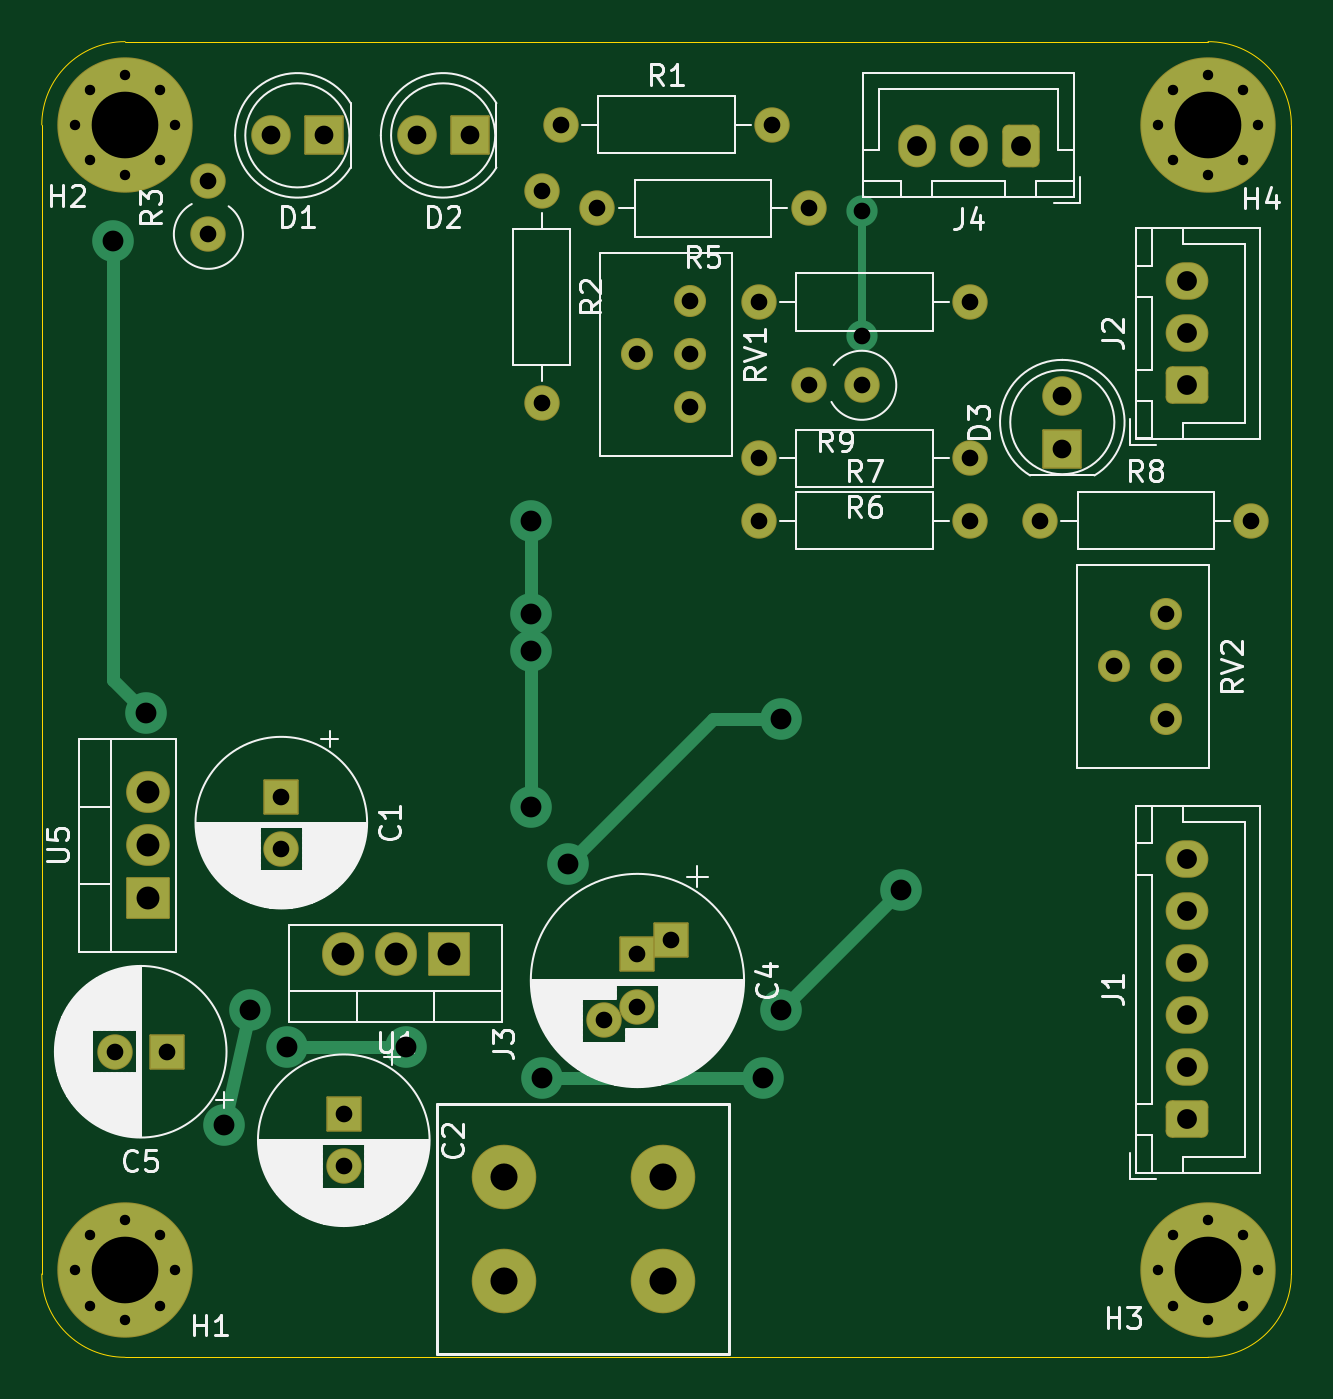
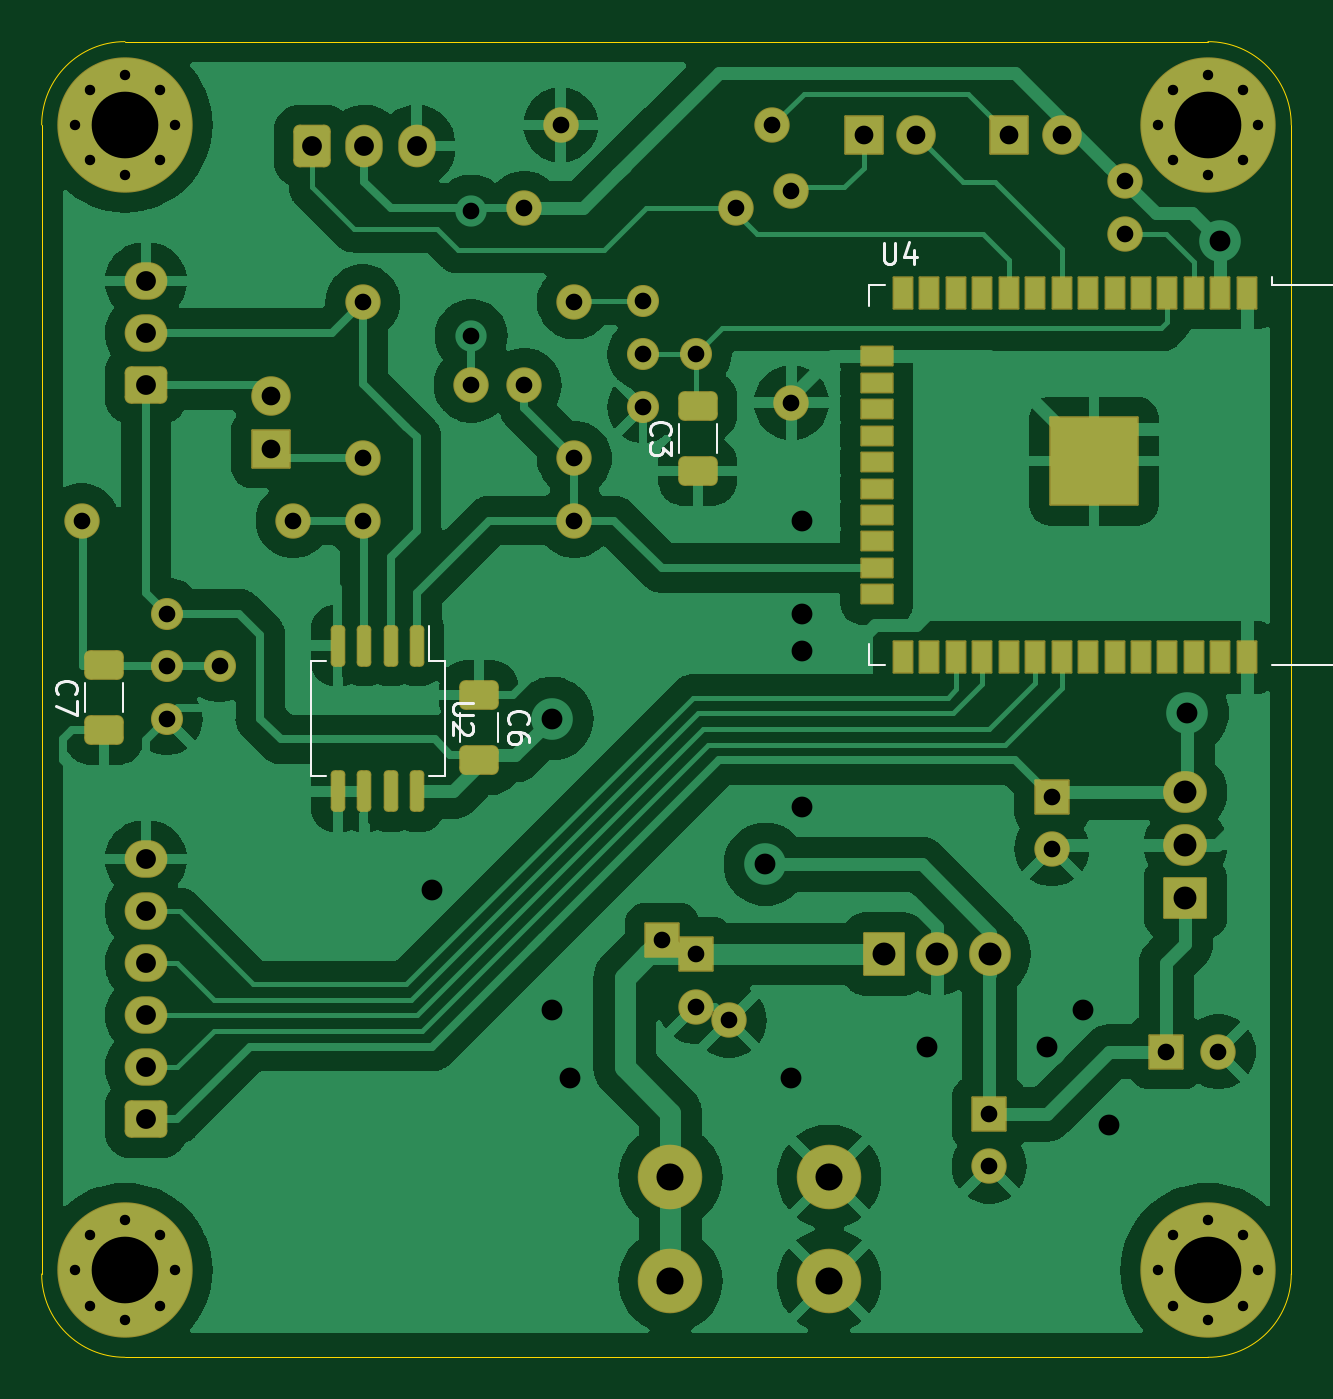
Circuit board: 8 layer files. Board 60.0 x 63.2 mm.
- bottom_copper: Water Meter Analog - R1-B_Cu.gbr (126667 bytes)
- bottom_mask: Water Meter Analog - R1-B_Mask.gbr (7082 bytes)
- bottom_silk: Water Meter Analog - R1-B_Silkscreen.gbr (6778 bytes)
- outline: Water Meter Analog - R1-Edge_Cuts.gbr (934 bytes)
- top_copper: Water Meter Analog - R1-F_Cu.gbr (8236 bytes)
- top_mask: Water Meter Analog - R1-F_Mask.gbr (5123 bytes)
- top_silk: Water Meter Analog - R1-F_Silkscreen.gbr (63971 bytes)
- drill: Water Meter Analog - R1.drl (2193 bytes)

=== bottom_copper: Water Meter Analog - R1-B_Cu.gbr (126667 bytes, source omitted) ===
=== bottom_mask: Water Meter Analog - R1-B_Mask.gbr (7082 bytes, source omitted) ===
=== bottom_silk: Water Meter Analog - R1-B_Silkscreen.gbr ===
%TF.GenerationSoftware,KiCad,Pcbnew,7.0.8*%
%TF.CreationDate,2023-11-05T22:27:44-08:00*%
%TF.ProjectId,Water Meter Analog - R1,57617465-7220-44d6-9574-657220416e61,rev?*%
%TF.SameCoordinates,Original*%
%TF.FileFunction,Legend,Bot*%
%TF.FilePolarity,Positive*%
%FSLAX46Y46*%
G04 Gerber Fmt 4.6, Leading zero omitted, Abs format (unit mm)*
G04 Created by KiCad (PCBNEW 7.0.8) date 2023-11-05 22:27:44*
%MOMM*%
%LPD*%
G01*
G04 APERTURE LIST*
%ADD10C,0.150000*%
%ADD11C,0.120000*%
G04 APERTURE END LIST*
D10*
X59209580Y65666666D02*
X59257200Y65714285D01*
X59257200Y65714285D02*
X59304819Y65857142D01*
X59304819Y65857142D02*
X59304819Y65952380D01*
X59304819Y65952380D02*
X59257200Y66095237D01*
X59257200Y66095237D02*
X59161961Y66190475D01*
X59161961Y66190475D02*
X59066723Y66238094D01*
X59066723Y66238094D02*
X58876247Y66285713D01*
X58876247Y66285713D02*
X58733390Y66285713D01*
X58733390Y66285713D02*
X58542914Y66238094D01*
X58542914Y66238094D02*
X58447676Y66190475D01*
X58447676Y66190475D02*
X58352438Y66095237D01*
X58352438Y66095237D02*
X58304819Y65952380D01*
X58304819Y65952380D02*
X58304819Y65857142D01*
X58304819Y65857142D02*
X58352438Y65714285D01*
X58352438Y65714285D02*
X58400057Y65666666D01*
X58304819Y65333332D02*
X58304819Y64666666D01*
X58304819Y64666666D02*
X59304819Y65095237D01*
X37509580Y64229166D02*
X37557200Y64276785D01*
X37557200Y64276785D02*
X37604819Y64419642D01*
X37604819Y64419642D02*
X37604819Y64514880D01*
X37604819Y64514880D02*
X37557200Y64657737D01*
X37557200Y64657737D02*
X37461961Y64752975D01*
X37461961Y64752975D02*
X37366723Y64800594D01*
X37366723Y64800594D02*
X37176247Y64848213D01*
X37176247Y64848213D02*
X37033390Y64848213D01*
X37033390Y64848213D02*
X36842914Y64800594D01*
X36842914Y64800594D02*
X36747676Y64752975D01*
X36747676Y64752975D02*
X36652438Y64657737D01*
X36652438Y64657737D02*
X36604819Y64514880D01*
X36604819Y64514880D02*
X36604819Y64419642D01*
X36604819Y64419642D02*
X36652438Y64276785D01*
X36652438Y64276785D02*
X36700057Y64229166D01*
X36604819Y63372023D02*
X36604819Y63562499D01*
X36604819Y63562499D02*
X36652438Y63657737D01*
X36652438Y63657737D02*
X36700057Y63705356D01*
X36700057Y63705356D02*
X36842914Y63800594D01*
X36842914Y63800594D02*
X37033390Y63848213D01*
X37033390Y63848213D02*
X37414342Y63848213D01*
X37414342Y63848213D02*
X37509580Y63800594D01*
X37509580Y63800594D02*
X37557200Y63752975D01*
X37557200Y63752975D02*
X37604819Y63657737D01*
X37604819Y63657737D02*
X37604819Y63467261D01*
X37604819Y63467261D02*
X37557200Y63372023D01*
X37557200Y63372023D02*
X37509580Y63324404D01*
X37509580Y63324404D02*
X37414342Y63276785D01*
X37414342Y63276785D02*
X37176247Y63276785D01*
X37176247Y63276785D02*
X37081009Y63324404D01*
X37081009Y63324404D02*
X37033390Y63372023D01*
X37033390Y63372023D02*
X36985771Y63467261D01*
X36985771Y63467261D02*
X36985771Y63657737D01*
X36985771Y63657737D02*
X37033390Y63752975D01*
X37033390Y63752975D02*
X37081009Y63800594D01*
X37081009Y63800594D02*
X37176247Y63848213D01*
X30709580Y78104166D02*
X30757200Y78151785D01*
X30757200Y78151785D02*
X30804819Y78294642D01*
X30804819Y78294642D02*
X30804819Y78389880D01*
X30804819Y78389880D02*
X30757200Y78532737D01*
X30757200Y78532737D02*
X30661961Y78627975D01*
X30661961Y78627975D02*
X30566723Y78675594D01*
X30566723Y78675594D02*
X30376247Y78723213D01*
X30376247Y78723213D02*
X30233390Y78723213D01*
X30233390Y78723213D02*
X30042914Y78675594D01*
X30042914Y78675594D02*
X29947676Y78627975D01*
X29947676Y78627975D02*
X29852438Y78532737D01*
X29852438Y78532737D02*
X29804819Y78389880D01*
X29804819Y78389880D02*
X29804819Y78294642D01*
X29804819Y78294642D02*
X29852438Y78151785D01*
X29852438Y78151785D02*
X29900057Y78104166D01*
X29804819Y77770832D02*
X29804819Y77151785D01*
X29804819Y77151785D02*
X30185771Y77485118D01*
X30185771Y77485118D02*
X30185771Y77342261D01*
X30185771Y77342261D02*
X30233390Y77247023D01*
X30233390Y77247023D02*
X30281009Y77199404D01*
X30281009Y77199404D02*
X30376247Y77151785D01*
X30376247Y77151785D02*
X30614342Y77151785D01*
X30614342Y77151785D02*
X30709580Y77199404D01*
X30709580Y77199404D02*
X30757200Y77247023D01*
X30757200Y77247023D02*
X30804819Y77342261D01*
X30804819Y77342261D02*
X30804819Y77627975D01*
X30804819Y77627975D02*
X30757200Y77723213D01*
X30757200Y77723213D02*
X30709580Y77770832D01*
X19576904Y87335180D02*
X19576904Y86525657D01*
X19576904Y86525657D02*
X19529285Y86430419D01*
X19529285Y86430419D02*
X19481666Y86382800D01*
X19481666Y86382800D02*
X19386428Y86335180D01*
X19386428Y86335180D02*
X19195952Y86335180D01*
X19195952Y86335180D02*
X19100714Y86382800D01*
X19100714Y86382800D02*
X19053095Y86430419D01*
X19053095Y86430419D02*
X19005476Y86525657D01*
X19005476Y86525657D02*
X19005476Y87335180D01*
X18100714Y87001847D02*
X18100714Y86335180D01*
X18338809Y87382800D02*
X18576904Y86668514D01*
X18576904Y86668514D02*
X17957857Y86668514D01*
X39269819Y65261904D02*
X40079342Y65261904D01*
X40079342Y65261904D02*
X40174580Y65214285D01*
X40174580Y65214285D02*
X40222200Y65166666D01*
X40222200Y65166666D02*
X40269819Y65071428D01*
X40269819Y65071428D02*
X40269819Y64880952D01*
X40269819Y64880952D02*
X40222200Y64785714D01*
X40222200Y64785714D02*
X40174580Y64738095D01*
X40174580Y64738095D02*
X40079342Y64690476D01*
X40079342Y64690476D02*
X39269819Y64690476D01*
X39365057Y64261904D02*
X39317438Y64214285D01*
X39317438Y64214285D02*
X39269819Y64119047D01*
X39269819Y64119047D02*
X39269819Y63880952D01*
X39269819Y63880952D02*
X39317438Y63785714D01*
X39317438Y63785714D02*
X39365057Y63738095D01*
X39365057Y63738095D02*
X39460295Y63690476D01*
X39460295Y63690476D02*
X39555533Y63690476D01*
X39555533Y63690476D02*
X39698390Y63738095D01*
X39698390Y63738095D02*
X40269819Y64309523D01*
X40269819Y64309523D02*
X40269819Y63690476D01*
D11*
%TO.C,C7*%
X56090000Y64788748D02*
X56090000Y66211252D01*
X57910000Y64788748D02*
X57910000Y66211252D01*
%TO.C,C6*%
X39910000Y64773752D02*
X39910000Y63351248D01*
X38090000Y64773752D02*
X38090000Y63351248D01*
%TO.C,C3*%
X27590000Y77226248D02*
X27590000Y78648752D01*
X29410000Y77226248D02*
X29410000Y78648752D01*
%TO.C,U4*%
X20265000Y85300000D02*
X20265000Y84300000D01*
X19485000Y85300000D02*
X20265000Y85300000D01*
X940000Y85300000D02*
X940000Y85680000D01*
X-5475000Y85300000D02*
X940000Y85300000D01*
X-5475000Y85300000D02*
X-5475000Y67060000D01*
X20265000Y67060000D02*
X20265000Y68060000D01*
X19485000Y67060000D02*
X20265000Y67060000D01*
X-5475000Y67060000D02*
X940000Y67060000D01*
%TO.C,U2*%
X40655000Y61740000D02*
X41400000Y61740000D01*
X40655000Y67260000D02*
X41400000Y67260000D01*
X47075000Y64500000D02*
X47075000Y67260000D01*
X40655000Y64500000D02*
X40655000Y61740000D01*
X47075000Y64500000D02*
X47075000Y61740000D01*
X47075000Y67260000D02*
X46330000Y67260000D01*
X40655000Y64500000D02*
X40655000Y67260000D01*
X47075000Y61740000D02*
X46330000Y61740000D01*
X41400000Y67260000D02*
X41400000Y68950000D01*
%TD*%
M02*

=== outline: Water Meter Analog - R1-Edge_Cuts.gbr ===
%TF.GenerationSoftware,KiCad,Pcbnew,7.0.8*%
%TF.CreationDate,2023-11-05T22:27:44-08:00*%
%TF.ProjectId,Water Meter Analog - R1,57617465-7220-44d6-9574-657220416e61,rev?*%
%TF.SameCoordinates,Original*%
%TF.FileFunction,Profile,NP*%
%FSLAX46Y46*%
G04 Gerber Fmt 4.6, Leading zero omitted, Abs format (unit mm)*
G04 Created by KiCad (PCBNEW 7.0.8) date 2023-11-05 22:27:44*
%MOMM*%
%LPD*%
G01*
G04 APERTURE LIST*
%TA.AperFunction,Profile*%
%ADD10C,0.050000*%
%TD*%
G04 APERTURE END LIST*
D10*
X4000000Y33828427D02*
X56000000Y33828427D01*
X0Y37828427D02*
G75*
G03*
X4000000Y33828427I4000000J0D01*
G01*
X60000000Y93000000D02*
G75*
G03*
X56000000Y97000000I-4000000J0D01*
G01*
X56000000Y97000000D02*
X4000000Y97000000D01*
X4000000Y97000000D02*
G75*
G03*
X0Y93000000I0J-4000000D01*
G01*
X56000000Y33828427D02*
G75*
G03*
X60000000Y37828427I0J4000000D01*
G01*
X60000000Y37828427D02*
X60000000Y93000000D01*
X0Y93000000D02*
X0Y37828427D01*
M02*

=== top_copper: Water Meter Analog - R1-F_Cu.gbr (8236 bytes, source omitted) ===
=== top_mask: Water Meter Analog - R1-F_Mask.gbr ===
%TF.GenerationSoftware,KiCad,Pcbnew,7.0.8*%
%TF.CreationDate,2023-11-05T22:27:44-08:00*%
%TF.ProjectId,Water Meter Analog - R1,57617465-7220-44d6-9574-657220416e61,rev?*%
%TF.SameCoordinates,Original*%
%TF.FileFunction,Soldermask,Top*%
%TF.FilePolarity,Negative*%
%FSLAX46Y46*%
G04 Gerber Fmt 4.6, Leading zero omitted, Abs format (unit mm)*
G04 Created by KiCad (PCBNEW 7.0.8) date 2023-11-05 22:27:44*
%MOMM*%
%LPD*%
G01*
G04 APERTURE LIST*
G04 Aperture macros list*
%AMRoundRect*
0 Rectangle with rounded corners*
0 $1 Rounding radius*
0 $2 $3 $4 $5 $6 $7 $8 $9 X,Y pos of 4 corners*
0 Add a 4 corners polygon primitive as box body*
4,1,4,$2,$3,$4,$5,$6,$7,$8,$9,$2,$3,0*
0 Add four circle primitives for the rounded corners*
1,1,$1+$1,$2,$3*
1,1,$1+$1,$4,$5*
1,1,$1+$1,$6,$7*
1,1,$1+$1,$8,$9*
0 Add four rect primitives between the rounded corners*
20,1,$1+$1,$2,$3,$4,$5,0*
20,1,$1+$1,$4,$5,$6,$7,0*
20,1,$1+$1,$6,$7,$8,$9,0*
20,1,$1+$1,$8,$9,$2,$3,0*%
G04 Aperture macros list end*
%ADD10C,1.700000*%
%ADD11O,1.700000X1.700000*%
%ADD12C,1.540000*%
%ADD13RoundRect,0.050000X0.900000X-0.900000X0.900000X0.900000X-0.900000X0.900000X-0.900000X-0.900000X0*%
%ADD14C,1.900000*%
%ADD15RoundRect,0.050000X0.800000X0.800000X-0.800000X0.800000X-0.800000X-0.800000X0.800000X-0.800000X0*%
%ADD16RoundRect,0.050000X-0.800000X0.800000X-0.800000X-0.800000X0.800000X-0.800000X0.800000X0.800000X0*%
%ADD17RoundRect,0.300000X0.600000X0.725000X-0.600000X0.725000X-0.600000X-0.725000X0.600000X-0.725000X0*%
%ADD18O,1.800000X2.050000*%
%ADD19RoundRect,0.300000X0.725000X-0.600000X0.725000X0.600000X-0.725000X0.600000X-0.725000X-0.600000X0*%
%ADD20O,2.050000X1.800000*%
%ADD21O,2.005000X2.100000*%
%ADD22RoundRect,0.050000X0.952500X1.000000X-0.952500X1.000000X-0.952500X-1.000000X0.952500X-1.000000X0*%
%ADD23C,0.900000*%
%ADD24C,6.500000*%
%ADD25RoundRect,0.050000X0.900000X0.900000X-0.900000X0.900000X-0.900000X-0.900000X0.900000X-0.900000X0*%
%ADD26C,3.100000*%
%ADD27RoundRect,0.050000X1.000000X-0.952500X1.000000X0.952500X-1.000000X0.952500X-1.000000X-0.952500X0*%
%ADD28O,2.100000X2.005000*%
G04 APERTURE END LIST*
D10*
%TO.C,R9*%
X39370000Y80500000D03*
D11*
X36830000Y80500000D03*
%TD*%
D12*
%TO.C,RV2*%
X54000000Y64460000D03*
X54000000Y67000000D03*
X51460000Y67000000D03*
X54000000Y69540000D03*
%TD*%
D10*
%TO.C,R8*%
X47920000Y74000000D03*
D11*
X58080000Y74000000D03*
%TD*%
D10*
%TO.C,R7*%
X34420000Y74000000D03*
D11*
X44580000Y74000000D03*
%TD*%
D10*
%TO.C,R6*%
X44580000Y77000000D03*
D11*
X34420000Y77000000D03*
%TD*%
D13*
%TO.C,D3*%
X49000000Y77460000D03*
D14*
X49000000Y80000000D03*
%TD*%
D15*
%TO.C,C5*%
X6000000Y48500000D03*
D10*
X3500000Y48500000D03*
%TD*%
D16*
%TO.C,C2*%
X14500000Y45500000D03*
D10*
X14500000Y43000000D03*
%TD*%
%TO.C,R5*%
X36830000Y89000000D03*
D11*
X26670000Y89000000D03*
%TD*%
D10*
%TO.C,R4*%
X34420000Y84500000D03*
D11*
X44580000Y84500000D03*
%TD*%
D10*
%TO.C,R2*%
X24000000Y89830000D03*
D11*
X24000000Y79670000D03*
%TD*%
D10*
%TO.C,R1*%
X24920000Y93000000D03*
D11*
X35080000Y93000000D03*
%TD*%
%TO.C,R3*%
X8000000Y90290000D03*
D10*
X8000000Y87750000D03*
%TD*%
D17*
%TO.C,J4*%
X47000000Y92000000D03*
D18*
X44500000Y92000000D03*
X42000000Y92000000D03*
%TD*%
D19*
%TO.C,J1*%
X55000000Y45250000D03*
D20*
X55000000Y47750000D03*
X55000000Y50250000D03*
X55000000Y52750000D03*
X55000000Y55250000D03*
X55000000Y57750000D03*
%TD*%
D21*
%TO.C,U1*%
X14460000Y53195000D03*
X17000000Y53195000D03*
D22*
X19540000Y53195000D03*
%TD*%
D12*
%TO.C,RV1*%
X31125000Y79450000D03*
X31125000Y81990000D03*
X28585000Y81990000D03*
X31125000Y84530000D03*
%TD*%
D19*
%TO.C,J2*%
X55000000Y80500000D03*
D20*
X55000000Y83000000D03*
X55000000Y85500000D03*
%TD*%
D16*
%TO.C,C4*%
X28600000Y53170937D03*
X30200000Y53841874D03*
D10*
X28600000Y50670937D03*
X27000000Y50000000D03*
%TD*%
D23*
%TO.C,H4*%
X53600000Y93000000D03*
X54302944Y94697056D03*
X54302944Y91302944D03*
X56000000Y95400000D03*
D24*
X56000000Y93000000D03*
D23*
X56000000Y90600000D03*
X57697056Y94697056D03*
X57697056Y91302944D03*
X58400000Y93000000D03*
%TD*%
%TO.C,H3*%
X53600000Y38000000D03*
X54302944Y39697056D03*
X54302944Y36302944D03*
X56000000Y40400000D03*
D24*
X56000000Y38000000D03*
D23*
X56000000Y35600000D03*
X57697056Y39697056D03*
X57697056Y36302944D03*
X58400000Y38000000D03*
%TD*%
%TO.C,H2*%
X1600000Y93000000D03*
X2302944Y94697056D03*
X2302944Y91302944D03*
X4000000Y95400000D03*
D24*
X4000000Y93000000D03*
D23*
X4000000Y90600000D03*
X5697056Y94697056D03*
X5697056Y91302944D03*
X6400000Y93000000D03*
%TD*%
%TO.C,H1*%
X6400000Y38000000D03*
X5697056Y36302944D03*
X5697056Y39697056D03*
X4000000Y35600000D03*
D24*
X4000000Y38000000D03*
D23*
X4000000Y40400000D03*
X2302944Y36302944D03*
X2302944Y39697056D03*
X1600000Y38000000D03*
%TD*%
D16*
%TO.C,C1*%
X11500000Y60750000D03*
D10*
X11500000Y58250000D03*
%TD*%
D25*
%TO.C,D2*%
X20540000Y92500000D03*
D14*
X18000000Y92500000D03*
%TD*%
D25*
%TO.C,D1*%
X13540000Y92500000D03*
D14*
X11000000Y92500000D03*
%TD*%
D26*
%TO.C,J3*%
X29810000Y42500000D03*
X29810000Y37500000D03*
X22190000Y42500000D03*
X22190000Y37500000D03*
%TD*%
D27*
%TO.C,U5*%
X5080000Y55880000D03*
D28*
X5080000Y58420000D03*
X5080000Y60960000D03*
%TD*%
M02*

=== top_silk: Water Meter Analog - R1-F_Silkscreen.gbr (63971 bytes, source omitted) ===
=== drill: Water Meter Analog - R1.drl ===
M48
; DRILL file {KiCad 7.0.8} date Sun Nov  5 22:27:39 2023
; FORMAT={3:3/ absolute / metric / suppress trailing zeros}
; #@! TF.CreationDate,2023-11-05T22:27:39-08:00
; #@! TF.GenerationSoftware,Kicad,Pcbnew,7.0.8
; #@! TF.FileFunction,MixedPlating,1,2
FMAT,2
METRIC,LZ
; #@! TA.AperFunction,Plated,PTH,ComponentDrill
T1C0.500
; #@! TA.AperFunction,Plated,PTH,ViaDrill
T2C0.800
; #@! TA.AperFunction,Plated,PTH,ComponentDrill
T3C0.800
; #@! TA.AperFunction,Plated,PTH,ComponentDrill
T4C0.900
; #@! TA.AperFunction,Plated,PTH,ComponentDrill
T5C0.950
; #@! TA.AperFunction,Plated,PTH,ViaDrill
T6C1.000
; #@! TA.AperFunction,Plated,PTH,ComponentDrill
T7C1.100
; #@! TA.AperFunction,Plated,PTH,ComponentDrill
T8C1.300
; #@! TA.AperFunction,Plated,PTH,ComponentDrill
T9C3.200
%
G90
G05
T1
X0016Y093
X0016Y038
X002303Y094697
X002303Y091303
X002303Y039697
X002303Y036303
X004Y0954
X004Y0906
X004Y0404
X004Y0356
X005697Y094697
X005697Y091303
X005697Y039697
X005697Y036303
X0064Y093
X0064Y038
X0536Y093
X0536Y038
X054303Y094697
X054303Y091303
X054303Y039697
X054303Y036303
X056Y0954
X056Y0906
X056Y0404
X056Y0356
X057697Y094697
X057697Y091303
X057697Y039697
X057697Y036303
X0584Y093
X0584Y038
T2
X03937Y08887
X03937Y08287
T3
X0035Y0485
X006Y0485
X008Y09029
X008Y08775
X0115Y06075
X0115Y05825
X0145Y0455
X0145Y043
X024Y08983
X024Y07967
X02492Y093
X02667Y089
X027Y05
X028585Y08199
X0286Y053171
X0286Y050671
X0302Y053842
X031125Y08453
X031125Y08199
X031125Y07945
X03442Y0845
X03442Y077
X03442Y074
X03508Y093
X03683Y089
X03683Y0805
X03937Y0805
X04458Y0845
X04458Y077
X04458Y074
X04792Y074
X05146Y067
X054Y06954
X054Y067
X054Y06446
X05808Y074
T4
X011Y0925
X01354Y0925
X018Y0925
X02054Y0925
X049Y08
X049Y07746
T5
X042Y092
X0445Y092
X047Y092
X055Y0855
X055Y083
X055Y0805
X055Y05775
X055Y05525
X055Y05275
X055Y05025
X055Y04775
X055Y04525
T6
X003405Y087405
X005Y06475
X00875Y045
X01Y0505
X01175Y04875
X0175Y04875
X0235Y074
X0235Y0695
X0235Y06775
X0235Y06025
X024Y04725
X02525Y0575
X034625Y04725
X0355Y0645
X0355Y0505
X04125Y05625
T7
X00508Y06096
X00508Y05842
X00508Y05588
X01446Y053195
X017Y053195
X01954Y053195
T8
X02219Y0425
X02219Y0375
X02981Y0425
X02981Y0375
T9
X004Y093
X004Y038
X056Y093
X056Y038
T0
M30

